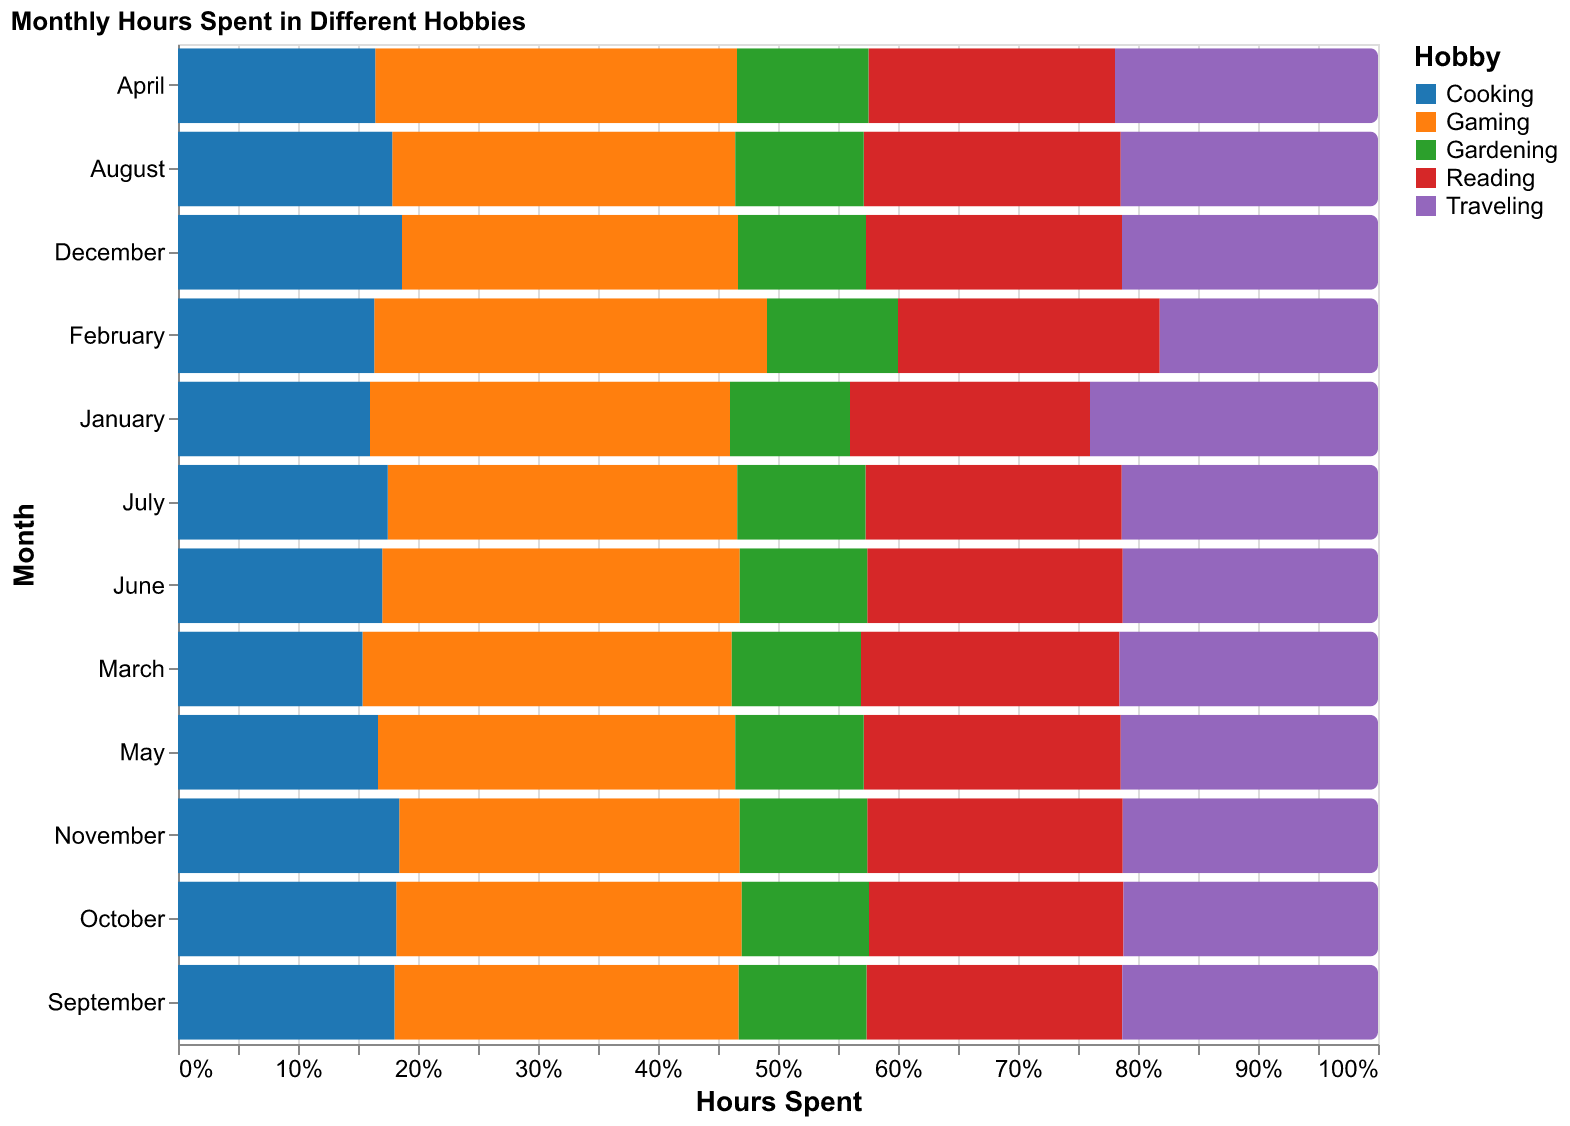

The file beside this chart, header and first rows:
Month, Reading, Gaming, Cooking, Gardening, Traveling
January, 10, 15, 8, 5, 12
February, 12, 18, 9, 6, 10
March, 14, 20, 10, 7, 14
April, 15, 22, 12, 8, 16
May, 18, 25, 14, 9, 18
June, 20, 28, 16, 10, 20
July, 22, 30, 18, 11, 22
August, 24, 32, 20, 12, 24
September, 26, 35, 22, 13, 26
October, 28, 38, 24, 14, 28
November, 30, 40, 26, 15, 30
December, 32, 42, 28, 16, 32
